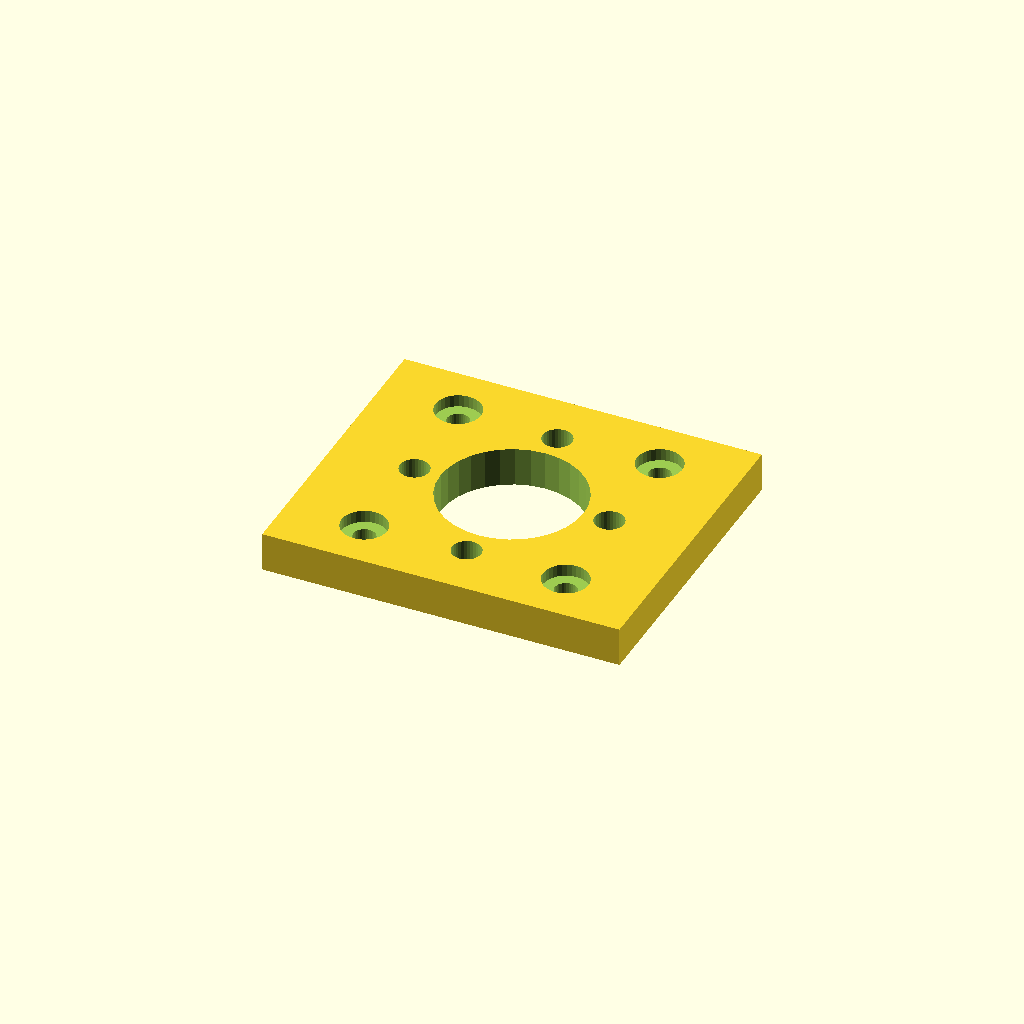
Cell 1 — every parameter at its default value.
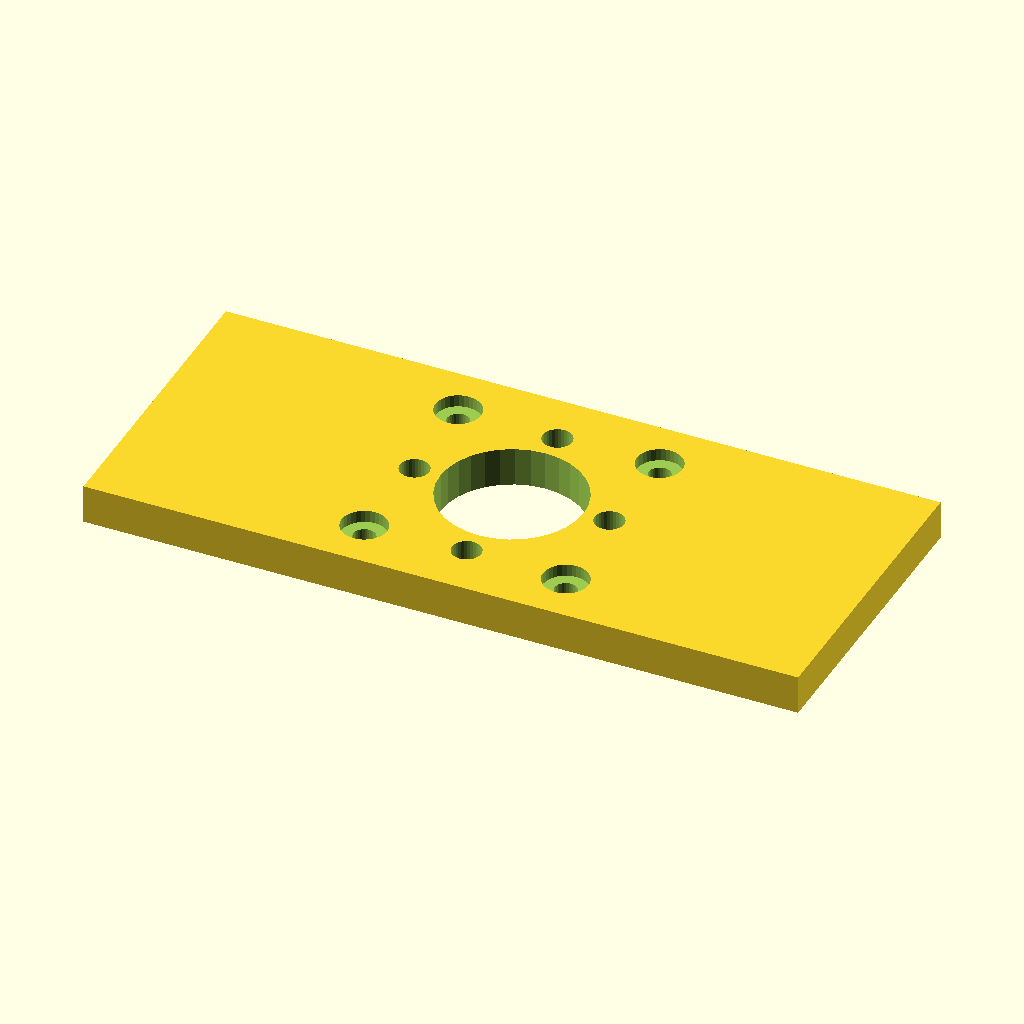
Cell 2: the same model with plate_w = 110.
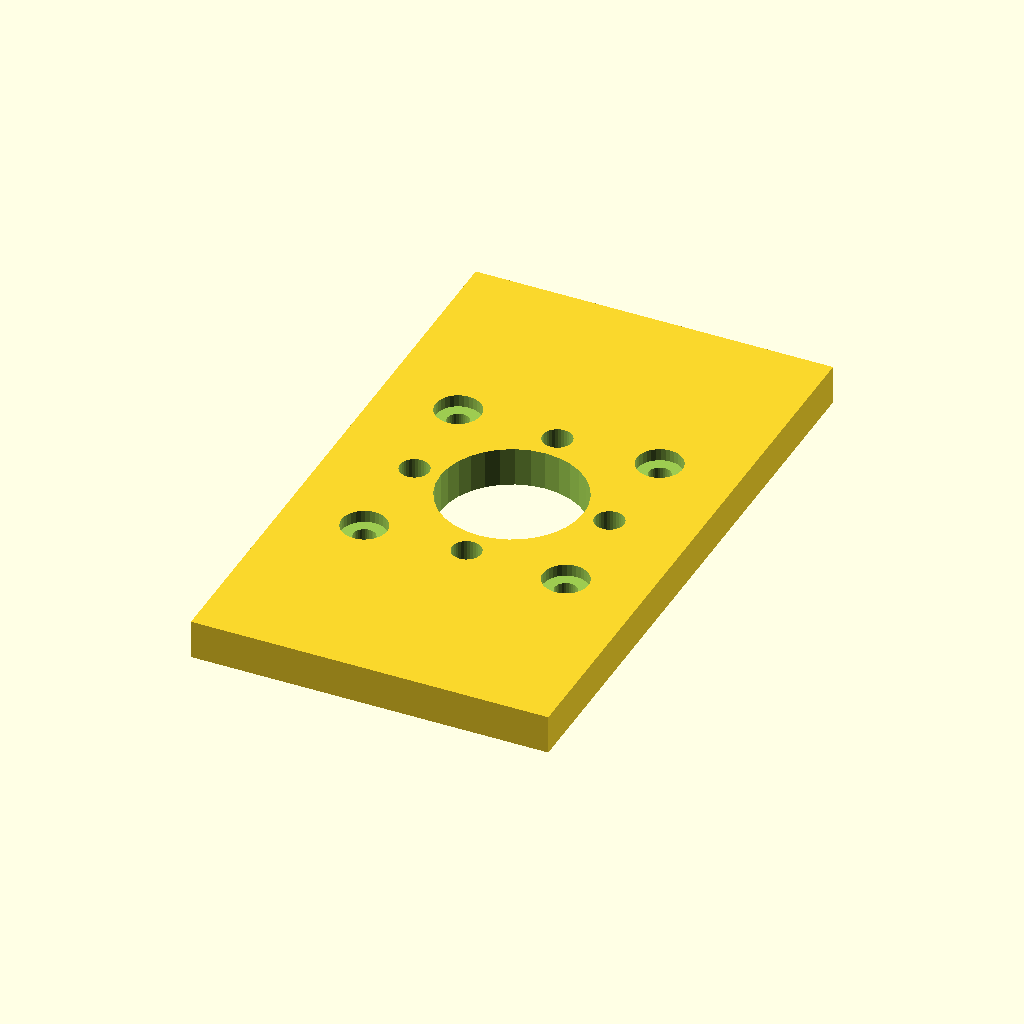
Cell 3: plate_d = 94 (everything else at default).
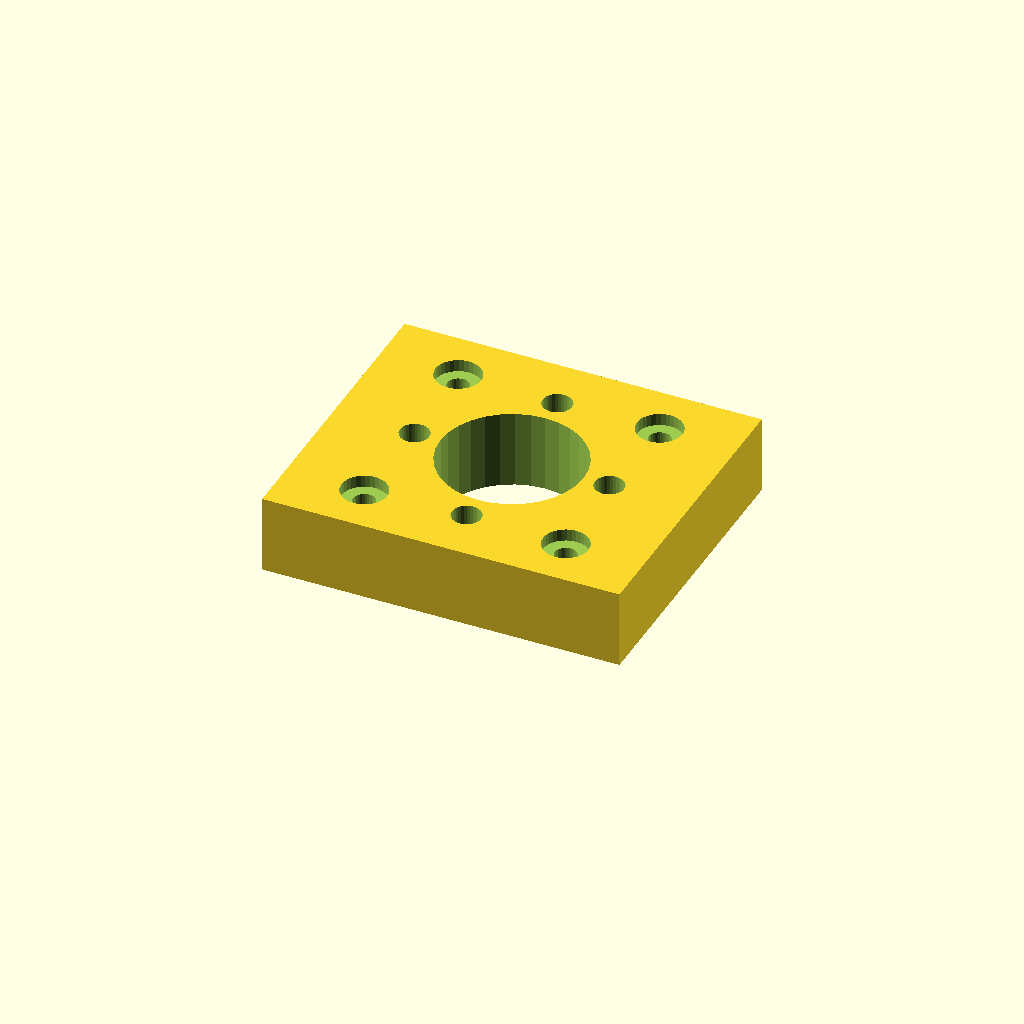
Cell 4 — plate_t set to 12, the other parameters unchanged.
All cells are drawn from one camera (rotation 55°, 0°, 25°, orthographic, colour scheme Cornfield), so only the parameter changes between them.
The OpenSCAD source (optional_data/data/gen2/motormounts/part_0046.scad):
$fn = 32;

// ----------------------------------------------------------------------
// Motor mount plate: NEMA17, 55 x 47 x 6 mm
// ----------------------------------------------------------------------

// --- parameters (mm) ---
plate_w = 55;             // plate length, X
plate_d = 47;             // plate width, Y
plate_t = 6;              // plate thickness
pattern = 31;             // NEMA17 bolt spacing
motor_d = 3.4;            // NEMA17 screw clearance
pilot_d = 22;             // pilot boss bore
cb_d = 7;                 // counterbore seat
cb_h = 1.87;              // counterbore depth
second_d = 4.5;           // second fastener hole
bc_r = 15;                // second bolt circle radius
bc_n = 4;                 // second bolt circle count

module plate() {
  translate([-plate_w / 2, -plate_d / 2, 0]) cube([plate_w, plate_d, plate_t]);
}

module motor_holes() {
  for (sx = [-1, 1]) for (sy = [-1, 1])
    translate([sx * pattern / 2, sy * pattern / 2, -1])
      cylinder(h = plate_t + 2, d = motor_d);
}
module motor_counterbores() {
  for (sx = [-1, 1]) for (sy = [-1, 1])
    translate([sx * pattern / 2, sy * pattern / 2, plate_t - cb_h])
      cylinder(h = cb_h + 0.6, d = cb_d);
}

difference() {
  union() {
    plate();
  }
  motor_holes();
  translate([0, 0, -1]) cylinder(h = plate_t + 2, d = pilot_d);
  motor_counterbores();
  for (i = [0 : bc_n - 1]) rotate([0, 0, i * 360 / bc_n]) translate([bc_r, 0, -1])    cylinder(h = plate_t + 2, d = second_d);
}
Parameter table extracted from the source (name, type, default, range or options):
plate_w: number, default 55
plate_d: number, default 47
plate_t: number, default 6
pattern: number, default 31
motor_d: number, default 3.4
pilot_d: number, default 22
cb_d: number, default 7
cb_h: number, default 1.87
second_d: number, default 4.5
bc_r: number, default 15
bc_n: number, default 4
